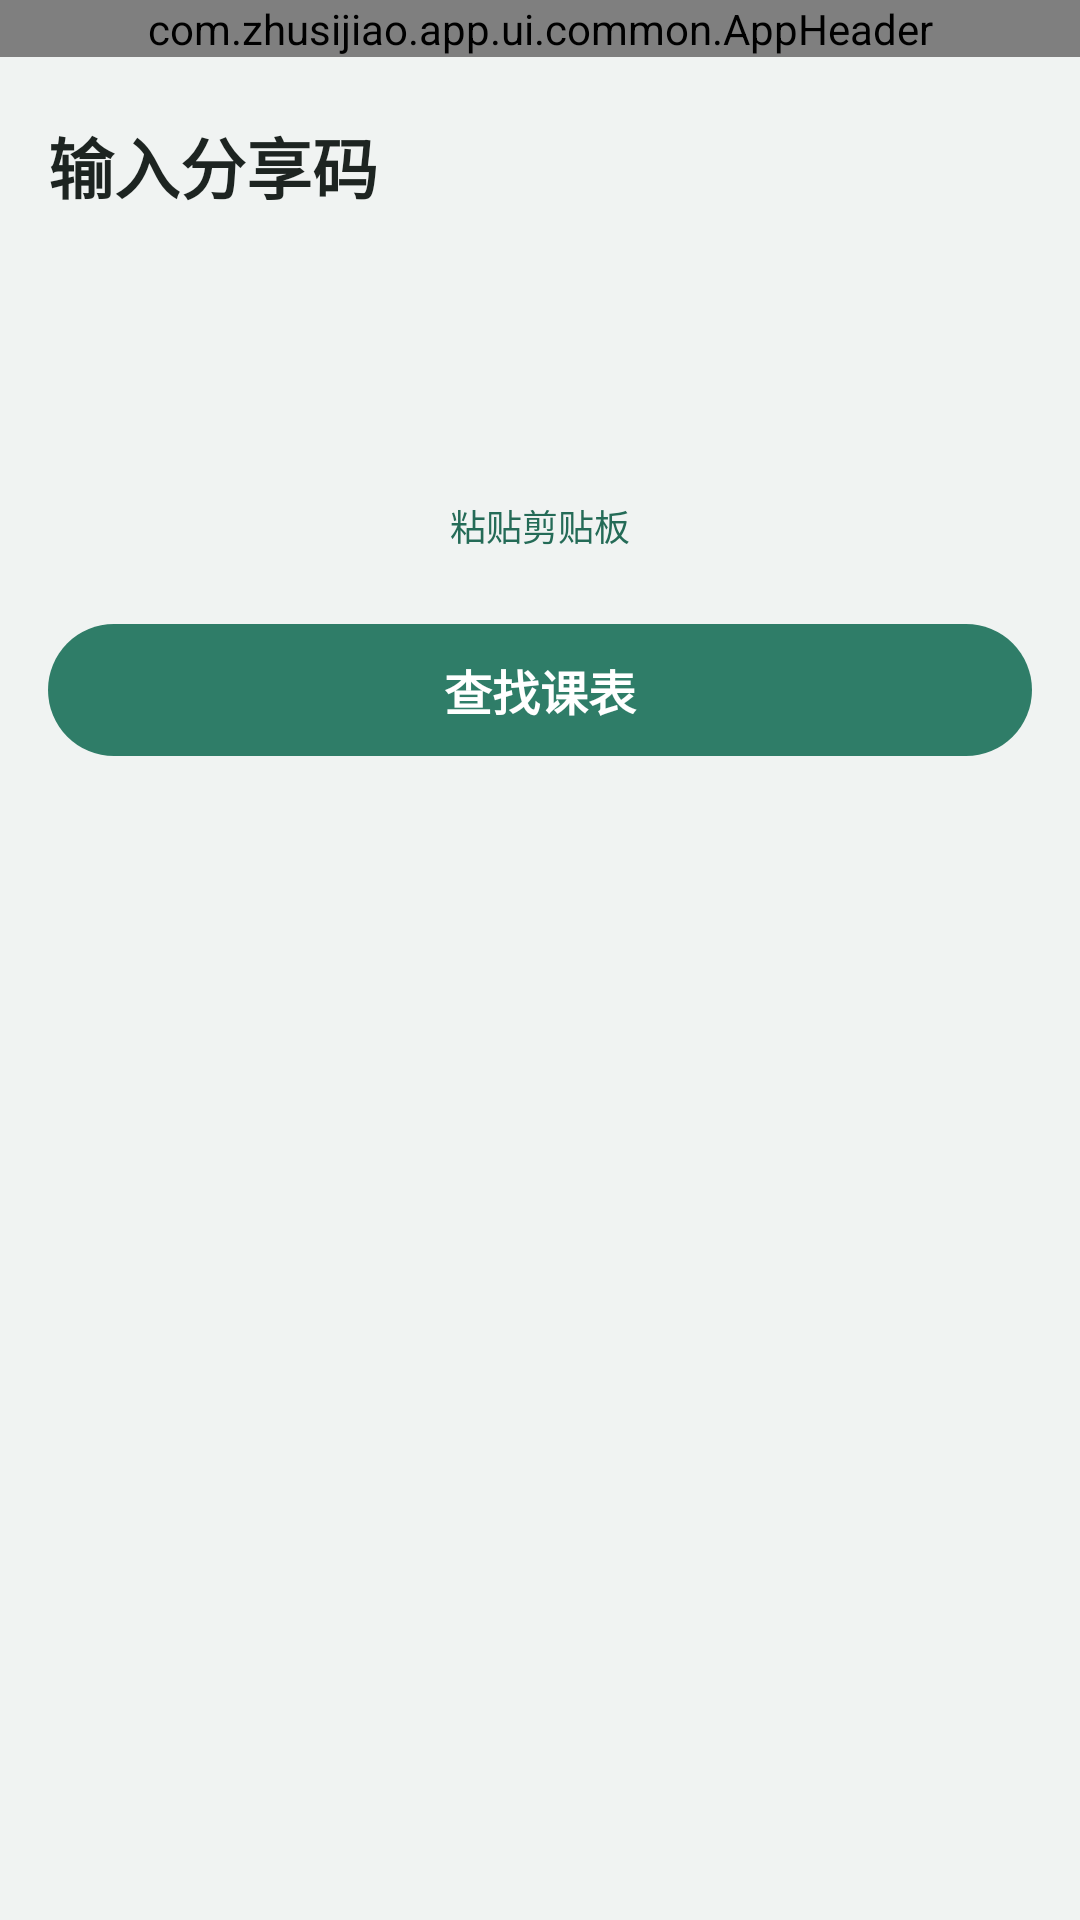

Layout XML and referenced resources for this Android screen:
<!-- AndroidManifest.xml: application theme Theme.Zhusijiao -->
<!-- res/layout/activity_join.xml -->
<?xml version="1.0" encoding="utf-8"?>

<LinearLayout xmlns:android="http://schemas.android.com/apk/res/android"
    android:layout_width="match_parent"
    android:layout_height="match_parent"
    android:background="@color/background"
    android:orientation="vertical">

    <com.zhusijiao.app.ui.common.AppHeader
        android:id="@+id/header"
        android:layout_width="match_parent"
        android:layout_height="wrap_content" />

    <androidx.core.widget.NestedScrollView
        android:id="@+id/scroll"
        android:layout_width="match_parent"
        android:layout_height="0dp"
        android:layout_weight="1">

        <LinearLayout
            android:layout_width="match_parent"
            android:layout_height="wrap_content"
            android:orientation="vertical"
            android:paddingStart="@dimen/page_padding"
            android:paddingEnd="@dimen/page_padding"
            android:paddingBottom="24dp">

            <TextView
                style="@style/PageTitle"
                android:layout_marginTop="20dp"
                android:text="@string/join_input_title" />

            <FrameLayout
                android:id="@+id/codeField"
                android:layout_width="match_parent"
                android:layout_height="54dp"
                android:layout_marginTop="22dp">

                <LinearLayout
                    android:id="@+id/codeCells"
                    android:layout_width="match_parent"
                    android:layout_height="match_parent"
                    android:orientation="horizontal" />

                <EditText
                    android:id="@+id/codeInput"
                    android:layout_width="match_parent"
                    android:layout_height="match_parent"
                    android:background="@null"
                    android:cursorVisible="false"
                    android:hint="@string/join_code_hint"
                    android:importantForAutofill="no"
                    android:inputType="textCapCharacters|textNoSuggestions"
                    android:maxLength="12"
                    android:singleLine="true"
                    android:textColor="@android:color/transparent"
                    android:textColorHint="@android:color/transparent"
                    android:textSize="@dimen/text_subtitle" />
            </FrameLayout>

            <LinearLayout
                android:layout_width="match_parent"
                android:layout_height="wrap_content"
                android:layout_marginTop="13dp"
                android:gravity="center"
                android:orientation="horizontal">

                <TextView
                    android:id="@+id/pasteBtn"
                    android:layout_width="wrap_content"
                    android:layout_height="wrap_content"
                    android:background="@drawable/bg_menu_row"
                    android:clickable="true"
                    android:focusable="true"
                    android:paddingStart="11dp"
                    android:paddingTop="6dp"
                    android:paddingEnd="11dp"
                    android:paddingBottom="6dp"
                    android:text="@string/join_paste"
                    android:textColor="@color/accent_strong"
                    android:textSize="@dimen/text_hint" />
            </LinearLayout>

            <TextView
                android:id="@+id/errorNote"
                android:layout_width="match_parent"
                android:layout_height="wrap_content"
                android:layout_marginTop="10dp"
                android:background="@drawable/bg_error_note"
                android:gravity="center"
                android:padding="10dp"
                android:textColor="@color/danger"
                android:textSize="@dimen/text_hint"
                android:visibility="gone" />

            <TextView
                android:id="@+id/lookupBtn"
                style="@style/PrimaryButton"
                android:layout_marginTop="18dp"
                android:text="@string/join_lookup" />

            <LinearLayout
                android:id="@+id/previewCard"
                android:layout_width="match_parent"
                android:layout_height="wrap_content"
                android:layout_marginTop="18dp"
                android:background="@drawable/bg_card"
                android:orientation="vertical"
                android:paddingStart="14dp"
                android:paddingTop="16dp"
                android:paddingEnd="14dp"
                android:paddingBottom="14dp"
                android:visibility="gone">

                <LinearLayout
                    android:layout_width="match_parent"
                    android:layout_height="wrap_content"
                    android:gravity="center_vertical"
                    android:orientation="horizontal">

                    <TextView
                        android:id="@+id/previewName"
                        android:layout_width="0dp"
                        android:layout_height="wrap_content"
                        android:layout_weight="1"
                        android:ellipsize="end"
                        android:maxLines="1"
                        android:textColor="@color/text_primary"
                        android:textSize="@dimen/text_subtitle"
                        android:textStyle="bold" />

                    <TextView
                        android:id="@+id/previewTag"
                        android:layout_width="wrap_content"
                        android:layout_height="wrap_content"
                        android:layout_marginStart="8dp"
                        android:background="@drawable/bg_tag"
                        android:paddingStart="8dp"
                        android:paddingTop="2.5dp"
                        android:paddingEnd="8dp"
                        android:paddingBottom="2.5dp"
                        android:textColor="@color/tag_text"
                        android:textSize="@dimen/text_caption"
                        android:visibility="gone" />
                </LinearLayout>

                <TextView
                    android:id="@+id/previewSchool"
                    android:layout_width="match_parent"
                    android:layout_height="wrap_content"
                    android:layout_marginTop="5dp"
                    android:textColor="@color/text_tertiary"
                    android:textSize="@dimen/text_hint"
                    android:visibility="gone" />

                <LinearLayout
                    android:layout_width="match_parent"
                    android:layout_height="wrap_content"
                    android:layout_marginTop="15dp"
                    android:orientation="horizontal"
                    android:paddingTop="12dp"
                    android:paddingBottom="12dp">

                    <LinearLayout
                        android:layout_width="0dp"
                        android:layout_height="wrap_content"
                        android:layout_weight="1"
                        android:gravity="center"
                        android:orientation="vertical">

                        <TextView
                            android:id="@+id/statSync"
                            android:layout_width="wrap_content"
                            android:layout_height="wrap_content"
                            android:textColor="@color/text_primary"
                            android:textSize="@dimen/text_title"
                            android:textStyle="bold" />

                        <TextView
                            android:layout_width="wrap_content"
                            android:layout_height="wrap_content"
                            android:layout_marginTop="4.5dp"
                            android:text="@string/join_stat_sync"
                            android:textColor="@color/text_tertiary"
                            android:textSize="@dimen/text_caption" />
                    </LinearLayout>

                    <LinearLayout
                        android:layout_width="0dp"
                        android:layout_height="wrap_content"
                        android:layout_weight="1"
                        android:gravity="center"
                        android:orientation="vertical">

                        <TextView
                            android:id="@+id/statCourses"
                            android:layout_width="wrap_content"
                            android:layout_height="wrap_content"
                            android:textColor="@color/text_primary"
                            android:textSize="@dimen/text_title"
                            android:textStyle="bold" />

                        <TextView
                            android:layout_width="wrap_content"
                            android:layout_height="wrap_content"
                            android:layout_marginTop="4.5dp"
                            android:text="@string/join_stat_courses"
                            android:textColor="@color/text_tertiary"
                            android:textSize="@dimen/text_caption" />
                    </LinearLayout>

                    <LinearLayout
                        android:layout_width="0dp"
                        android:layout_height="wrap_content"
                        android:layout_weight="1"
                        android:gravity="center"
                        android:orientation="vertical">

                        <TextView
                            android:id="@+id/statWeeks"
                            android:layout_width="wrap_content"
                            android:layout_height="wrap_content"
                            android:textColor="@color/text_primary"
                            android:textSize="@dimen/text_title"
                            android:textStyle="bold" />

                        <TextView
                            android:layout_width="wrap_content"
                            android:layout_height="wrap_content"
                            android:layout_marginTop="4.5dp"
                            android:text="@string/join_stat_weeks"
                            android:textColor="@color/text_tertiary"
                            android:textSize="@dimen/text_caption" />
                    </LinearLayout>
                </LinearLayout>

                <TextView
                    android:id="@+id/previewMeta"
                    android:layout_width="match_parent"
                    android:layout_height="wrap_content"
                    android:layout_marginTop="6dp"
                    android:gravity="center"
                    android:textColor="@color/text_tertiary"
                    android:textSize="@dimen/text_caption" />

                <TextView
                    android:id="@+id/joinConfirm"
                    style="@style/PrimaryButton"
                    android:layout_marginTop="13dp"
                    android:text="@string/join_confirm" />
            </LinearLayout>
        </LinearLayout>
    </androidx.core.widget.NestedScrollView>
</LinearLayout>
<!-- resources referenced by this layout -->
<resources>
  <color name="accent_strong">#246b57</color>
  <color name="background">#f0f3f2</color>
  <color name="danger">#b44c48</color>
  <color name="tag_text">#287760</color>
  <color name="text_primary">#1d2421</color>
  <color name="text_tertiary">#8a9490</color>
  <dimen name="page_padding">16dp</dimen>
  <dimen name="text_caption">11sp</dimen>
  <dimen name="text_hint">12sp</dimen>
  <dimen name="text_subtitle">16sp</dimen>
  <dimen name="text_title">18sp</dimen>
  <!-- drawable bg_card (drawable) -->
  <?xml version="1.0" encoding="utf-8"?>
  <shape xmlns:android="http://schemas.android.com/apk/res/android" android:shape="rectangle">
      <solid android:color="@color/surface" />
      <corners android:radius="@dimen/card_radius_lg" />
  </shape>
  <!-- drawable bg_error_note (drawable) -->
  <?xml version="1.0" encoding="utf-8"?>
  
  <shape xmlns:android="http://schemas.android.com/apk/res/android" android:shape="rectangle">
      <solid android:color="@color/error_bg" />
      <corners android:radius="@dimen/radius_md" />
  </shape>
  <!-- drawable bg_menu_row (drawable) -->
  <?xml version="1.0" encoding="utf-8"?>
  
  <selector xmlns:android="http://schemas.android.com/apk/res/android">
      <item android:state_pressed="true">
          <shape android:shape="rectangle"><solid android:color="@color/hover_bg" /></shape>
      </item>
      <item>
          <shape android:shape="rectangle"><solid android:color="@android:color/transparent" /></shape>
      </item>
  </selector>
  <!-- drawable bg_tag (drawable) -->
  <?xml version="1.0" encoding="utf-8"?>
  
  <shape xmlns:android="http://schemas.android.com/apk/res/android" android:shape="rectangle">
      <solid android:color="@color/tag_bg" />
      <corners android:radius="100dp" />
  </shape>
  <string name="join_code_hint">分享码输入框</string>
  <string name="join_confirm">确认加入</string>
  <string name="join_input_title">输入分享码</string>
  <string name="join_lookup">查找课表</string>
  <string name="join_paste">粘贴剪贴板</string>
  <string name="join_stat_courses">课程时段</string>
  <string name="join_stat_sync">人同步</string>
  <string name="join_stat_weeks">教学周</string>
  <style name="PageTitle">
          <item name="android:layout_width">wrap_content</item>
          <item name="android:layout_height">wrap_content</item>
          <item name="android:textColor">@color/text_primary</item>
          <item name="android:textSize">@dimen/text_page_title</item>
          <item name="android:textStyle">bold</item>
      </style>
  <color name="surface">#ffffff</color>
  <dimen name="card_radius_lg">@dimen/radius_lg</dimen>
  <color name="error_bg">#fdf2f1</color>
  <dimen name="radius_md">12dp</dimen>
  <color name="hover_bg">#f2f5f4</color>
  <color name="tag_bg">#e8f2ee</color>
  <dimen name="text_page_title">@dimen/text_display</dimen>
  <dimen name="button_min_height">44dp</dimen>
  <dimen name="text_button">@dimen/text_subtitle</dimen>
  <color name="accent">#2f7d68</color>
  <color name="text_secondary">#5f6965</color>
  <style name="Theme.Zhusijiao.Dialog" parent="Theme.AppCompat.Light.Dialog.Alert">
          <item name="colorAccent">@color/accent</item>
          <item name="android:textColorPrimary">@color/text_primary</item>
          <item name="buttonBarPositiveButtonStyle">@style/DialogButton</item>
          <item name="buttonBarNegativeButtonStyle">@style/DialogButton</item>
          <item name="buttonBarNeutralButtonStyle">@style/DialogButton</item>
      </style>
  <dimen name="radius_lg">18dp</dimen>
  <dimen name="text_display">22sp</dimen>
  <dimen name="button_radius">@dimen/radius_pill</dimen>
  <style name="DialogButton" parent="Widget.AppCompat.Button.ButtonBar.AlertDialog">
          <item name="android:textColor">@color/accent</item>
          <item name="android:textStyle">bold</item>
      </style>
  <dimen name="radius_pill">100dp</dimen>
</resources>
